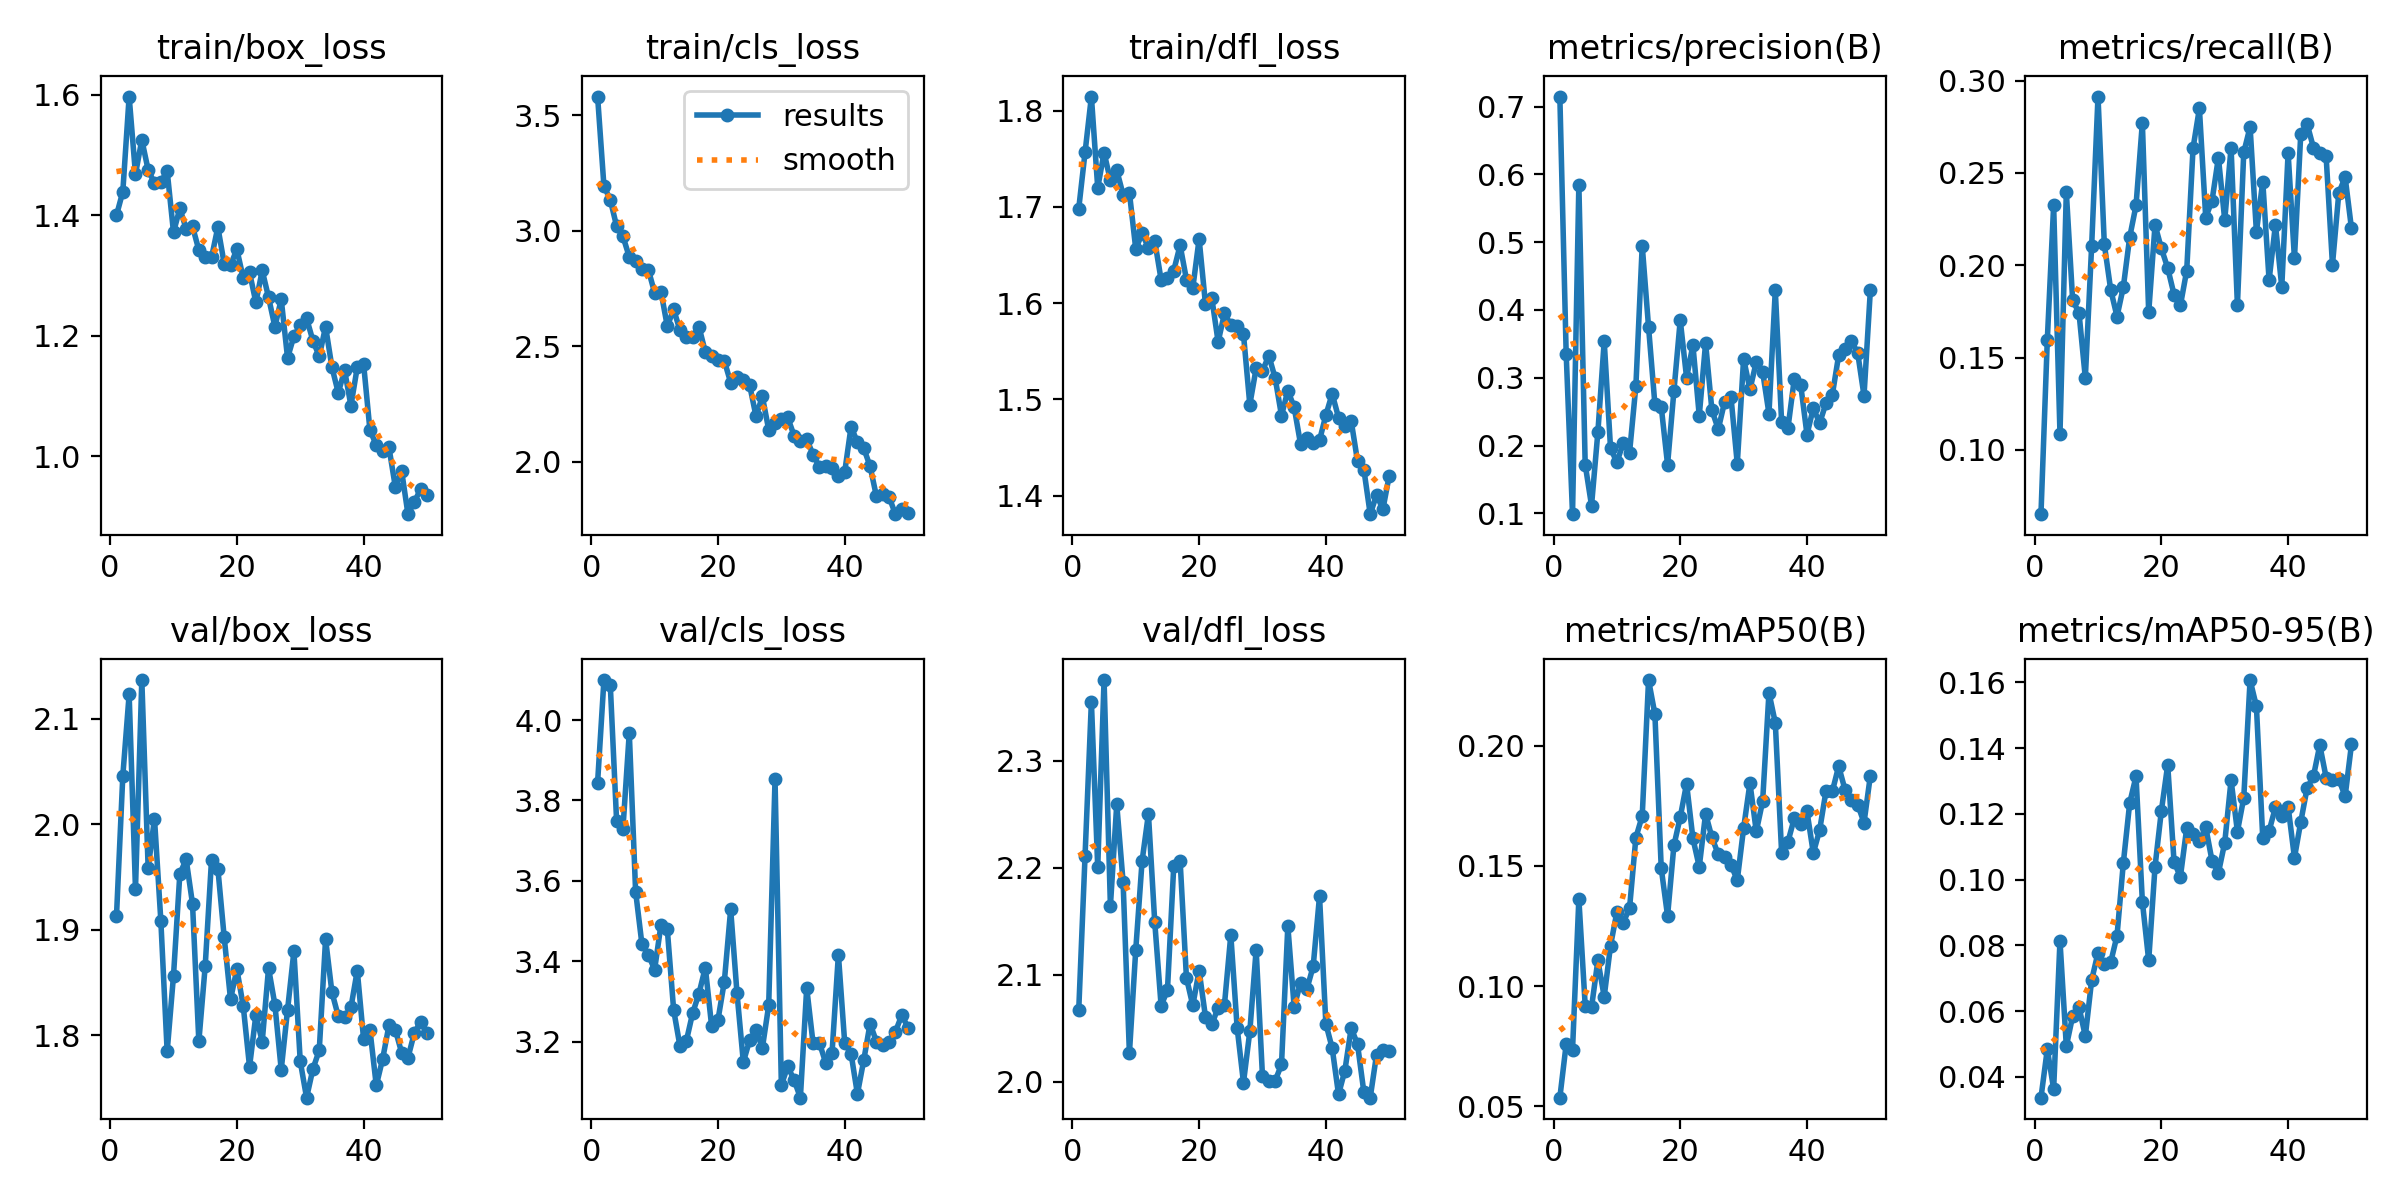

The data file committed next to this chart (first rows):
epoch, time, train/box_loss, train/cls_loss, train/dfl_loss, metrics/precision(B), metrics/recall(B), metrics/mAP50(B), metrics/mAP50-95(B), val/box_loss, val/cls_loss, val/dfl_loss, lr/pg0, lr/pg1, lr/pg2
1, 222.7, 1.4, 3.58, 1.698, 0.7147, 0.0651, 0.05359, 0.03368, 1.913, 3.845, 2.067, 0.0003293, 0.0003293, 0.0003293
2, 323.7, 1.439, 3.193, 1.757, 0.3352, 0.1595, 0.07585, 0.04843, 2.046, 4.099, 2.211, 0.0006495, 0.0006495, 0.0006495
3, 429.2, 1.597, 3.134, 1.815, 0.09886, 0.2325, 0.07339, 0.03633, 2.123, 4.088, 2.355, 0.0009565, 0.0009565, 0.0009565
4, 533.7, 1.468, 3.019, 1.72, 0.5847, 0.1087, 0.1362, 0.08137, 1.939, 3.749, 2.201, 0.0009406, 0.0009406, 0.0009406
5, 660.2, 1.525, 2.975, 1.756, 0.1721, 0.2397, 0.09192, 0.04936, 2.137, 3.73, 2.376, 0.0009208, 0.0009208, 0.0009208
6, 758.8, 1.475, 2.886, 1.727, 0.1116, 0.1811, 0.09116, 0.05845, 1.959, 3.968, 2.164, 0.000901, 0.000901, 0.000901
7, 856.5, 1.453, 2.869, 1.738, 0.2196, 0.1742, 0.1107, 0.06124, 2.006, 3.573, 2.26, 0.0008812, 0.0008812, 0.0008812
8, 961.7, 1.455, 2.832, 1.713, 0.3539, 0.139, 0.0956, 0.05241, 1.909, 3.442, 2.187, 0.0008614, 0.0008614, 0.0008614
9, 1066, 1.473, 2.832, 1.715, 0.1962, 0.2107, 0.1168, 0.06946, 1.785, 3.416, 2.027, 0.0008416, 0.0008416, 0.0008416
10, 1170, 1.372, 2.731, 1.656, 0.1753, 0.2914, 0.1308, 0.07776, 1.857, 3.379, 2.123, 0.0008218, 0.0008218, 0.0008218
11, 1274, 1.411, 2.736, 1.672, 0.2036, 0.2113, 0.1264, 0.07433, 1.953, 3.49, 2.206, 0.000802, 0.000802, 0.000802
12, 1379, 1.377, 2.586, 1.658, 0.1897, 0.1868, 0.1324, 0.07483, 1.967, 3.479, 2.25, 0.0007822, 0.0007822, 0.0007822
13, 1483, 1.381, 2.659, 1.664, 0.2881, 0.1722, 0.1618, 0.08293, 1.925, 3.279, 2.149, 0.0007624, 0.0007624, 0.0007624
14, 1588, 1.342, 2.568, 1.624, 0.4949, 0.1882, 0.1707, 0.1051, 1.794, 3.188, 2.071, 0.0007426, 0.0007426, 0.0007426
15, 1692, 1.332, 2.538, 1.626, 0.3748, 0.2152, 0.2273, 0.1233, 1.866, 3.201, 2.085, 0.0007228, 0.0007228, 0.0007228
16, 1796, 1.33, 2.539, 1.634, 0.2607, 0.2324, 0.2131, 0.1314, 1.966, 3.271, 2.202, 0.000703, 0.000703, 0.000703
17, 1900, 1.38, 2.584, 1.66, 0.2572, 0.2772, 0.149, 0.09333, 1.958, 3.32, 2.207, 0.0006832, 0.0006832, 0.0006832
18, 2005, 1.32, 2.475, 1.625, 0.172, 0.1744, 0.1292, 0.0754, 1.893, 3.384, 2.097, 0.0006634, 0.0006634, 0.0006634
19, 2108, 1.317, 2.456, 1.616, 0.2804, 0.2218, 0.1585, 0.1039, 1.834, 3.238, 2.071, 0.0006436, 0.0006436, 0.0006436
20, 2214, 1.343, 2.439, 1.667, 0.3851, 0.2092, 0.1703, 0.1209, 1.863, 3.254, 2.104, 0.0006238, 0.0006238, 0.0006238
21, 2318, 1.296, 2.436, 1.599, 0.3002, 0.1985, 0.1842, 0.1349, 1.828, 3.349, 2.061, 0.000604, 0.000604, 0.000604
22, 2423, 1.305, 2.342, 1.605, 0.3481, 0.1841, 0.1614, 0.1054, 1.77, 3.529, 2.054, 0.0005842, 0.0005842, 0.0005842
23, 2528, 1.255, 2.364, 1.56, 0.244, 0.1782, 0.1496, 0.1008, 1.819, 3.32, 2.069, 0.0005644, 0.0005644, 0.0005644
24, 2632, 1.308, 2.356, 1.589, 0.3511, 0.1971, 0.1717, 0.1157, 1.794, 3.149, 2.072, 0.0005446, 0.0005446, 0.0005446
25, 2736, 1.264, 2.33, 1.577, 0.252, 0.2635, 0.1618, 0.1139, 1.864, 3.204, 2.137, 0.0005248, 0.0005248, 0.0005248
26, 2841, 1.215, 2.196, 1.577, 0.2242, 0.285, 0.1548, 0.1117, 1.829, 3.23, 2.05, 0.000505, 0.000505, 0.000505
27, 2945, 1.261, 2.282, 1.568, 0.2643, 0.2259, 0.1536, 0.116, 1.768, 3.184, 1.999, 0.0004852, 0.0004852, 0.0004852
28, 3049, 1.163, 2.139, 1.495, 0.2722, 0.2351, 0.1505, 0.1057, 1.824, 3.29, 2.047, 0.0004654, 0.0004654, 0.0004654
29, 3153, 1.199, 2.166, 1.532, 0.1732, 0.2584, 0.144, 0.102, 1.88, 3.853, 2.123, 0.0004456, 0.0004456, 0.0004456
30, 3258, 1.217, 2.185, 1.53, 0.3281, 0.2245, 0.1657, 0.1112, 1.776, 3.092, 2.005, 0.0004258, 0.0004258, 0.0004258
31, 3363, 1.229, 2.191, 1.545, 0.2828, 0.2638, 0.1844, 0.1303, 1.741, 3.138, 2.001, 0.000406, 0.000406, 0.000406
32, 3467, 1.192, 2.113, 1.522, 0.3234, 0.1783, 0.1643, 0.1146, 1.768, 3.105, 2.001, 0.0003862, 0.0003862, 0.0003862
33, 3571, 1.166, 2.089, 1.483, 0.309, 0.2611, 0.1768, 0.1248, 1.786, 3.06, 2.016, 0.0003664, 0.0003664, 0.0003664
34, 3676, 1.215, 2.097, 1.509, 0.2472, 0.275, 0.222, 0.1607, 1.891, 3.333, 2.146, 0.0003466, 0.0003466, 0.0003466
35, 3781, 1.148, 2.031, 1.492, 0.4292, 0.218, 0.2095, 0.1527, 1.841, 3.196, 2.07, 0.0003268, 0.0003268, 0.0003268
36, 3886, 1.106, 1.978, 1.454, 0.2342, 0.2454, 0.1554, 0.1126, 1.818, 3.197, 2.093, 0.000307, 0.000307, 0.000307
37, 3990, 1.143, 1.981, 1.46, 0.2261, 0.192, 0.16, 0.1148, 1.817, 3.147, 2.087, 0.0002872, 0.0002872, 0.0002872
38, 4095, 1.084, 1.972, 1.454, 0.2986, 0.222, 0.1698, 0.122, 1.827, 3.172, 2.108, 0.0002674, 0.0002674, 0.0002674
39, 4199, 1.148, 1.938, 1.457, 0.2901, 0.1882, 0.1674, 0.1195, 1.862, 3.416, 2.174, 0.0002476, 0.0002476, 0.0002476
40, 4305, 1.153, 1.956, 1.484, 0.2163, 0.2609, 0.1726, 0.1222, 1.796, 3.196, 2.054, 0.0002278, 0.0002278, 0.0002278
41, 4413, 1.044, 2.151, 1.506, 0.2552, 0.2037, 0.1553, 0.1066, 1.805, 3.17, 2.031, 0.000208, 0.000208, 0.000208
42, 4517, 1.019, 2.084, 1.481, 0.2331, 0.2713, 0.1649, 0.1176, 1.753, 3.07, 1.988, 0.0001882, 0.0001882, 0.0001882
43, 4650, 1.009, 2.058, 1.472, 0.2625, 0.2766, 0.1811, 0.1278, 1.778, 3.153, 2.01, 0.0001684, 0.0001684, 0.0001684
44, 4766, 1.015, 1.98, 1.477, 0.275, 0.2637, 0.1809, 0.1315, 1.809, 3.244, 2.05, 0.0001486, 0.0001486, 0.0001486
45, 4892, 0.95, 1.85, 1.436, 0.3331, 0.2608, 0.1914, 0.1409, 1.806, 3.2, 2.035, 0.0001288, 0.0001288, 0.0001288
46, 5002, 0.976, 1.861, 1.427, 0.3418, 0.259, 0.1817, 0.131, 1.784, 3.192, 1.99, 0.000109, 0.000109, 0.000109
47, 5114, 0.9043, 1.847, 1.381, 0.354, 0.2003, 0.1773, 0.1302, 1.779, 3.2, 1.985, 8.92e-05, 8.92e-05, 8.92e-05
48, 5227, 0.9247, 1.773, 1.401, 0.3368, 0.2392, 0.1755, 0.1305, 1.802, 3.224, 2.025, 6.94e-05, 6.94e-05, 6.94e-05
49, 5338, 0.9456, 1.796, 1.386, 0.2736, 0.2477, 0.1679, 0.1254, 1.813, 3.266, 2.03, 4.96e-05, 4.96e-05, 4.96e-05
50, 5449, 0.9362, 1.777, 1.421, 0.4289, 0.22, 0.1875, 0.1411, 1.802, 3.235, 2.028, 2.98e-05, 2.98e-05, 2.98e-05
